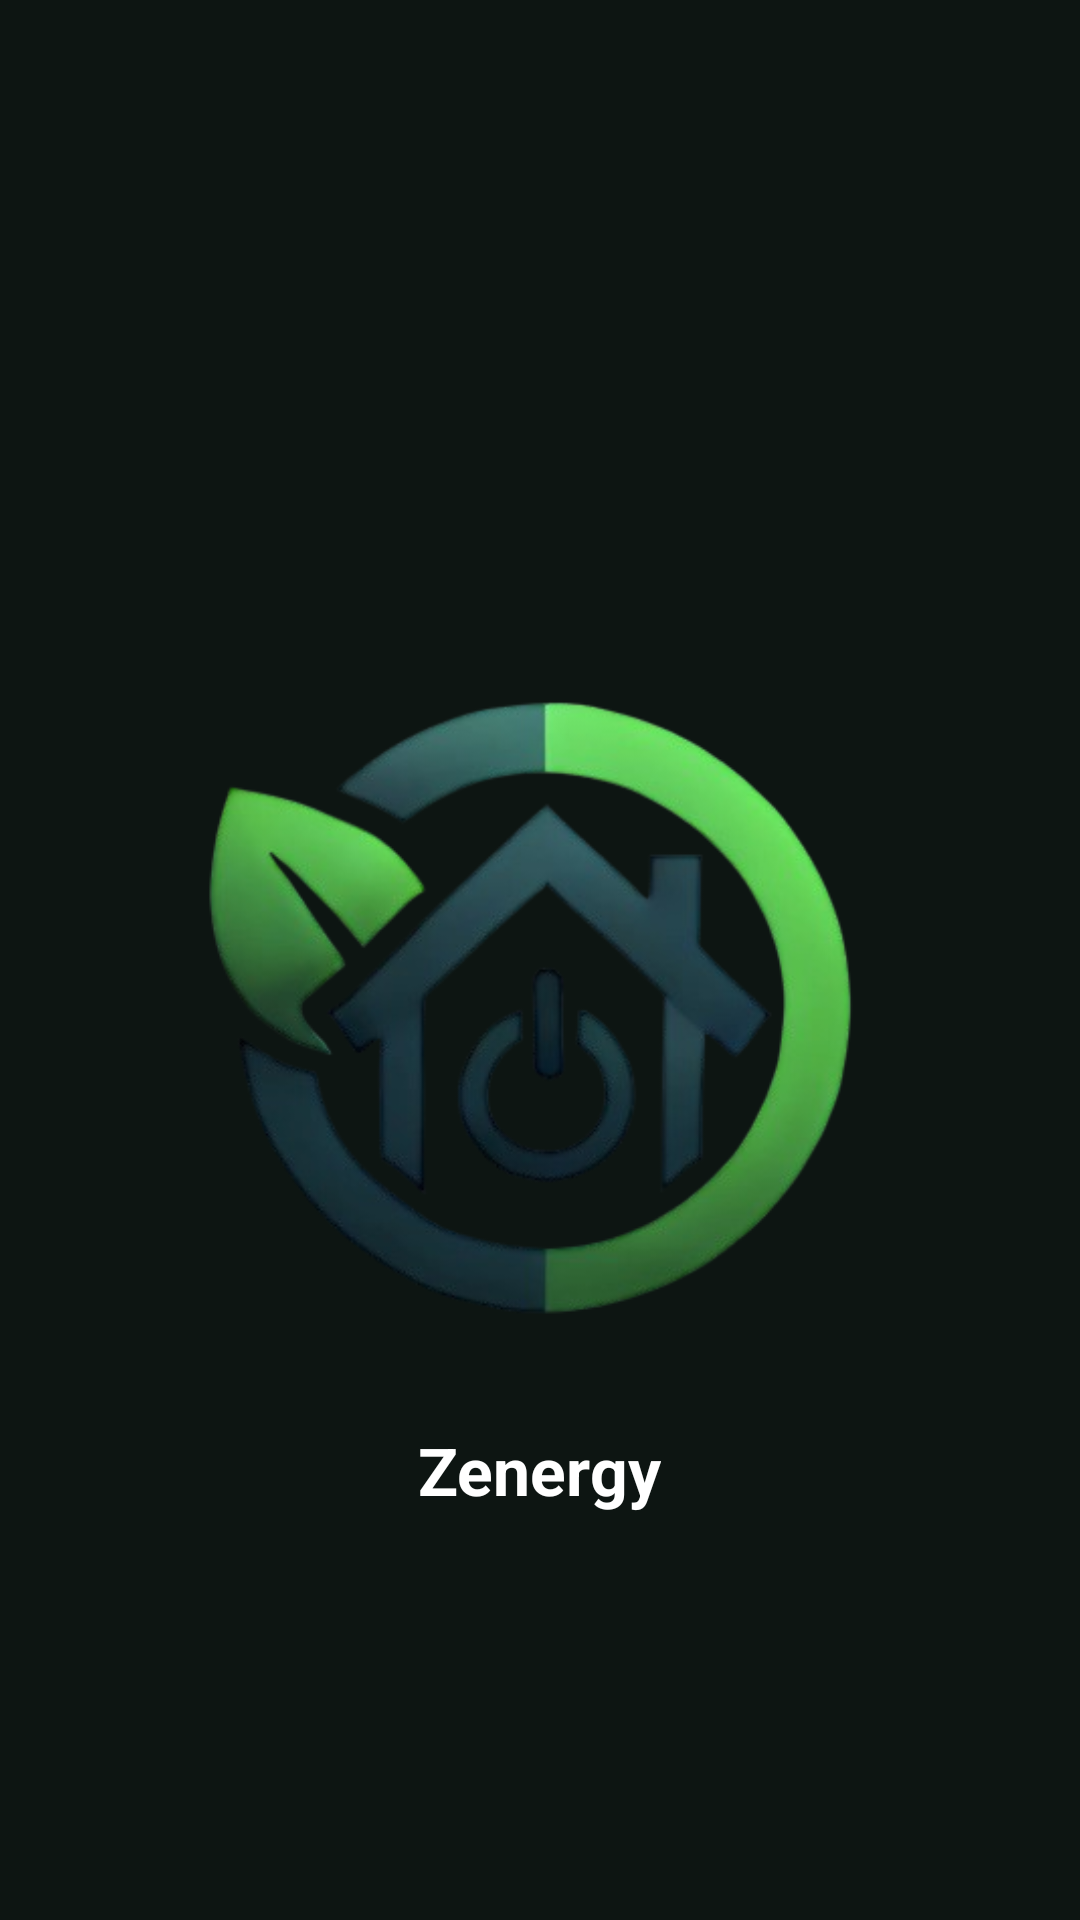

Write the Android layout XML for this screen, with the resource values it uses.
<!-- AndroidManifest.xml: application theme Theme.MyApplication -->
<!-- res/layout/activity_splash.xml -->
<?xml version="1.0" encoding="utf-8"?>
<LinearLayout
    xmlns:android="http://schemas.android.com/apk/res/android"
    xmlns:app="http://schemas.android.com/apk/res-auto"
    xmlns:tools="http://schemas.android.com/tools"
    android:layout_width="match_parent"
    android:layout_height="match_parent"
    android:gravity="center"
    android:orientation="vertical"
    android:padding="20dp"
    android:background="@android:color/white"
    android:backgroundTint="@color/background"
    tools:context=".LoginActivity">

    <ImageView
        android:id="@+id/logo"
        android:layout_width="250dp"
        android:layout_height="250dp"
        android:layout_marginTop="100dp"
        android:scaleType="fitCenter"
        android:src="@drawable/logo" />

    <TextView
        android:id="@+id/textLogo"
        android:layout_width="wrap_content"
        android:layout_height="wrap_content"
        android:text="Zenergy"
        android:textColor="@android:color/white"
        android:textSize="22sp"
        android:textStyle="bold"
        android:layout_marginTop="20dp" />

    <ProgressBar
        android:id="@+id/progressBar"
        android:layout_width="wrap_content"
        android:layout_height="wrap_content"
        android:layout_marginTop="30dp"
        android:indeterminate="true" />
</LinearLayout>
<!-- resources referenced by this layout -->
<resources>
  <color name="background">#0D1512</color>
  <!-- drawable logo: png bitmap (drawable, 109680 bytes) -->
</resources>
